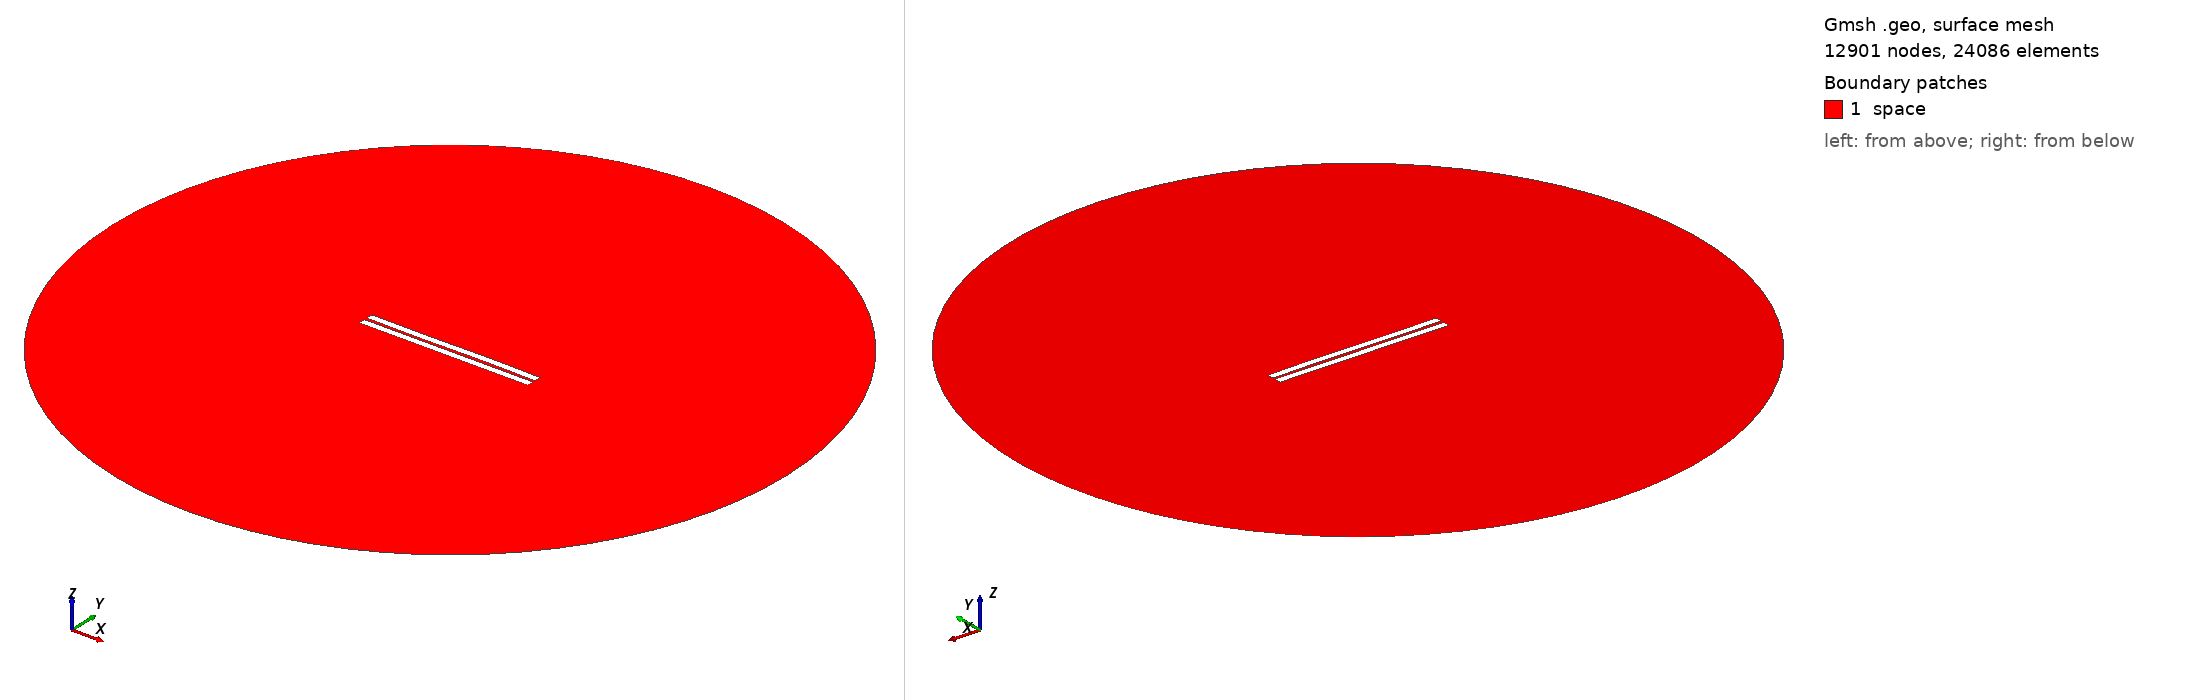

Gmsh geometry script, surface-meshed: 12901 nodes, 24086 surface elements. Boundary patches (legend numbers): 1 space. Left view from above one corner, right view from below the opposite corner. Legend entries are the model's physical surfaces. The drawing asked Gmsh for element sizes between 1% and 20% of the model's largest extent; the script's own settings can give other sizes.

=== 803.geo (drawn) ===
//---------------------------------------
// Geometry kernel
//---------------------------------------

SetFactory("OpenCASCADE");



//---------------------------------------
// Parameters of the geometry
//---------------------------------------

// Overetch of the upper plate
overetch = 0.0;

// Distance between the plates
distance = 1.75;

// Discretization over the x axis (for the deformation)
nx = 50; 

// Length of the plate
L = 100 - overetch; 

// Number of modes
n = 4; 

// 1st mode coefficient
coeff(1) = -0.075;
beta(1) = 0.596864 * 3.1415926535 / L;

// 2nd mode coefficient
coeff(2) = 0.0;
beta(2) = 1.49418 * 3.1415926535 / L;

// 3rd mode coefficient
coeff(3) = -0.15;
beta(3) = 2.50025 * 3.1415926535 / L;

// 4th mode coefficient
coeff(4) = 0.0;
beta(4) = 3.49999 * 3.1415926535 / L;



//---------------------------------------
// Upper plate (deformed rectangle)
//---------------------------------------

// Coordiantes of the upper plate
xmin = -50;
xmax = 50 - overetch;

// Height of the upper plate
yheight = 4 - 2 * overetch;

// Indexes of the points
UpperID[] = {};
LowerID[] = {};
LeftID[] = {};
RightID[] = {};

// Point index
p = 1;

// Horizontal edges
For i In {1:nx}
    x = xmin + (i-1)*(xmax - xmin)/(nx-1);

    y_bottom = distance / 2 + overetch;
    For j In {1:n}
        C = (Cosh(beta(j)*L) + Cos(beta(j)*L)) / (Sinh(beta(j)*L) + Sin(beta(j)*L));
        y_bottom  = y_bottom + coeff(j) * (Cosh(beta(j)*(x+50)) - Cos(beta(j)*(x+50)) - C * (Sinh(beta(j)*(x+50)) - Sin(beta(j)*(x+50))));
    EndFor

    y_top = y_bottom + yheight;

    Point(p) = {x, y_top, 0, 1.0};
    UpperID[i] = p;
    p = p + 1;

    Point(p) = {x, y_bottom, 0, 1.0};
    LowerID[i] = p;
    p = p + 1;
EndFor

// Create point lists
UpperPts[] = {}; LowerPts[] = {};
For i In {1:nx}
  UpperPts[] += {UpperID[i]};
  LowerPts[] += {LowerID[i]};
EndFor

// Build splines
Spline(1) = {UpperPts[]};
Spline(2) = {LowerPts[]};
Line(3) = {LowerPts[nx-1], UpperPts[nx-1]};
Line(4) = {LowerPts[0], UpperPts[0]};

// Build the plane surface
Curve Loop(1) = {2, 3, -1, -4};
Plane Surface(1) = {1};



//---------------------------------------
// Lower plate (rectangle)
//---------------------------------------

// Vertices
Point(1001) = {-50, -1, 0, 1.0};
Point(1002) = { 50, -1, 0, 1.0};
Point(1003) = { 50,  -5, 0, 1.0};
Point(1004) = {-50,  -5, 0, 1.0};

// Edges
Line(5) = {1001, 1002};
Line(6) = {1002, 1003};
Line(7) = {1003, 1004};
Line(8) = {1004, 1001};

// Plane surface
Line Loop(2) = {5, 6, 7, 8};
Plane Surface(2) = {2}; 



//---------------------------------------
// Outer (fictious) boundary
//---------------------------------------

// Points
Point(1005) = {0, 0, 0};       // Center
Point(1006) = {200, 0, 0};     // Start point
Point(1007) = {0, 200, 0};     // 90 degrees
Point(1008) = {-200, 0, 0};    // 180 degrees
Point(1009) = {0, -200, 0};    // 270 degrees

// Circle arcs (each needs start, center, end)
Circle(9) = {1006, 1005, 1007};
Circle(10) = {1007, 1005, 1008};
Circle(11) = {1008, 1005, 1009};
Circle(12) = {1009, 1005, 1006};

// Plane surface for the entire domain
Curve Loop(3) = {9, 10, 11, 12};
Surface(3) = {3};

// Subtract the plates from the whole domain to obtain the actual domain where we want to solve the equations
BooleanDifference{ Surface{3}; Delete; }{ Surface{1}; Surface{2}; Delete; }




//---------------------------------------
// Transfinite Lines/Curves
//---------------------------------------

// Set the number of points on the boundaries
r = 7;

// Plates
Transfinite Curve {1, 2} = 50*r Using Progression 1;
Transfinite Curve {3, 4} = 2*r Using Progression 1;
Transfinite Line {5, 7} = 50*r Using Progression 1;
Transfinite Line {6, 8} = 2*r Using Progression 1;

// Outer boundary
Transfinite Line {9, 10, 11, 12} = 20 Using Progression 1;



//---------------------------------------
// Physical groups
//---------------------------------------                

// Physical curves (boundaries)
Physical Line("force_segment", 10) = {2};
Physical Line("upper_plate", 11) = {1, 3, 4};
Physical Line("lower_plate", 12) = {5, 6, 7, 8};
Physical Line("boundary", 20) = {9, 10, 11, 12};

// Physical Surfaces
Physical Surface("space", 30) = {3};



//---------------------------------------
// 6. Generate the Mesh
//---------------------------------------

// 2D mesh generation
Mesh 2;
